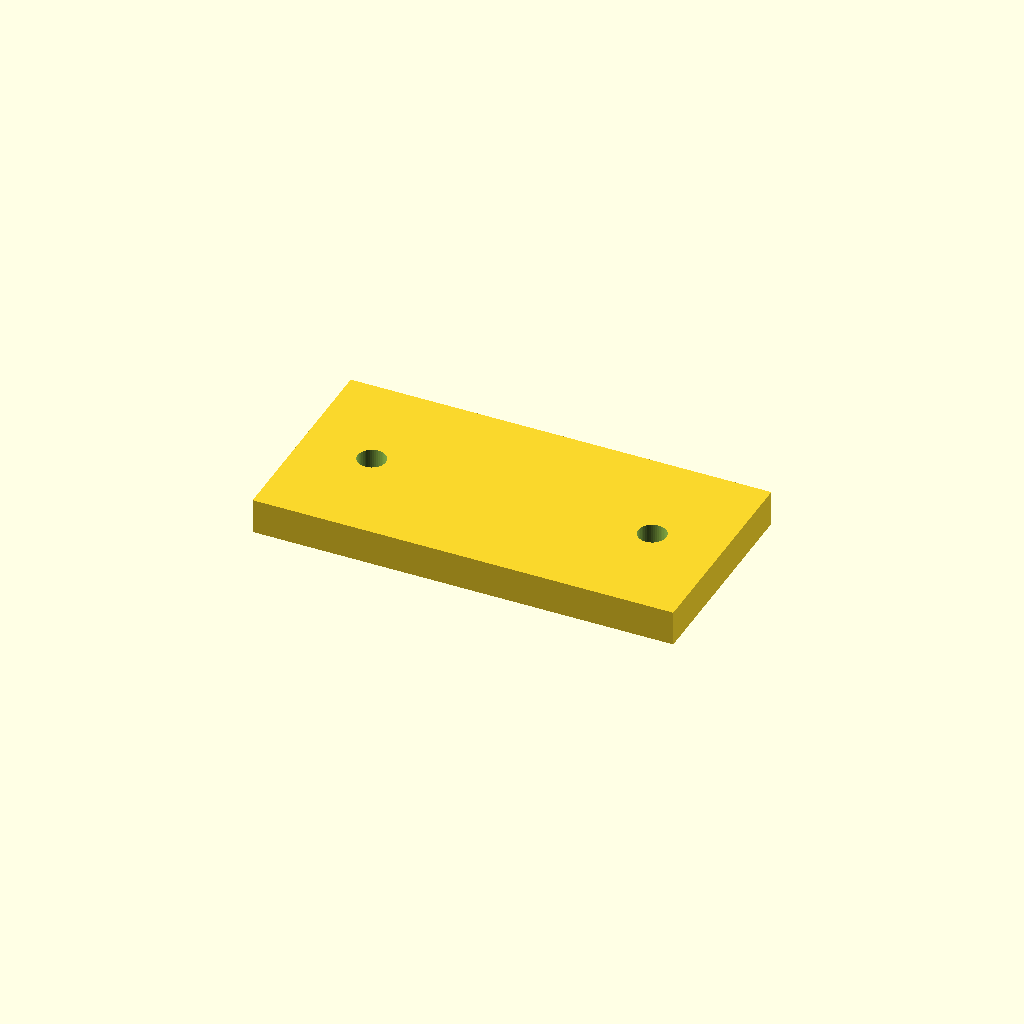
Cell 1: the model at its default parameters.
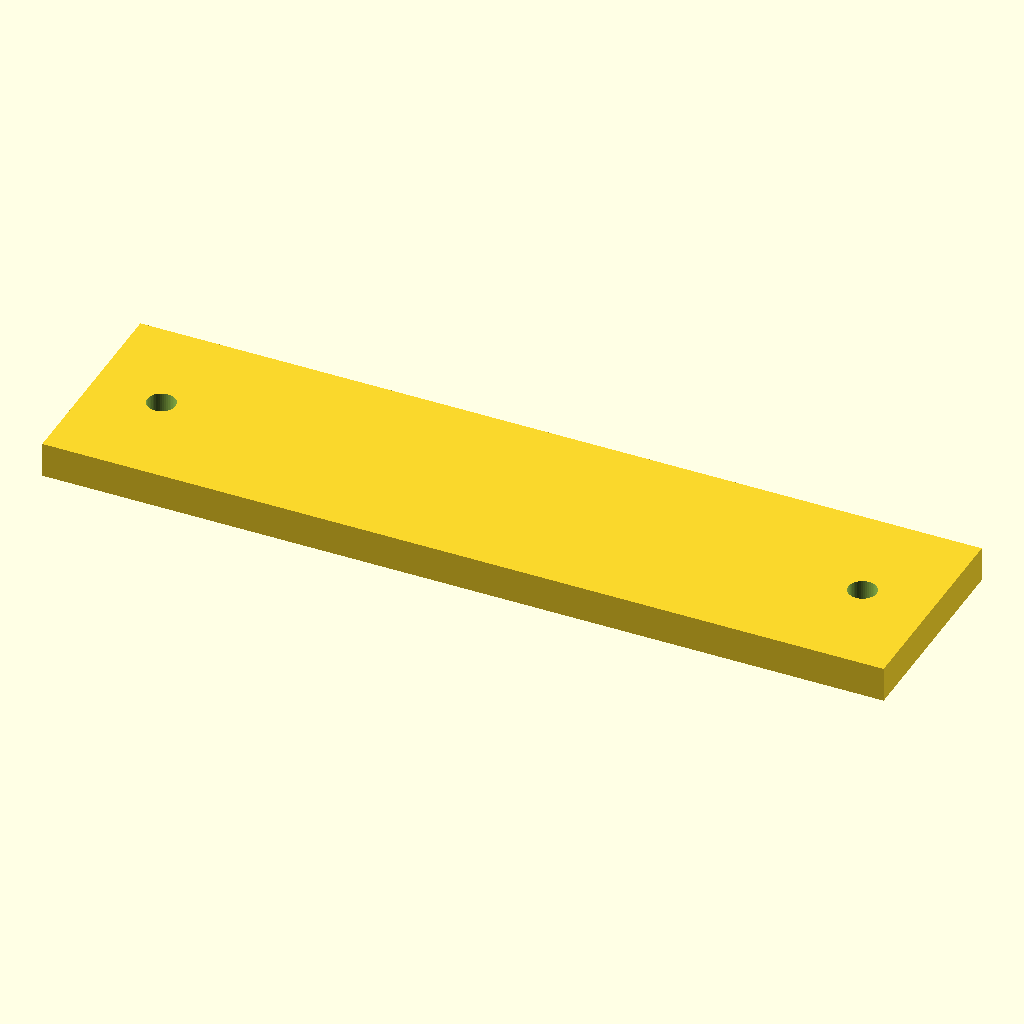
Cell 2: the same model with length = 120.
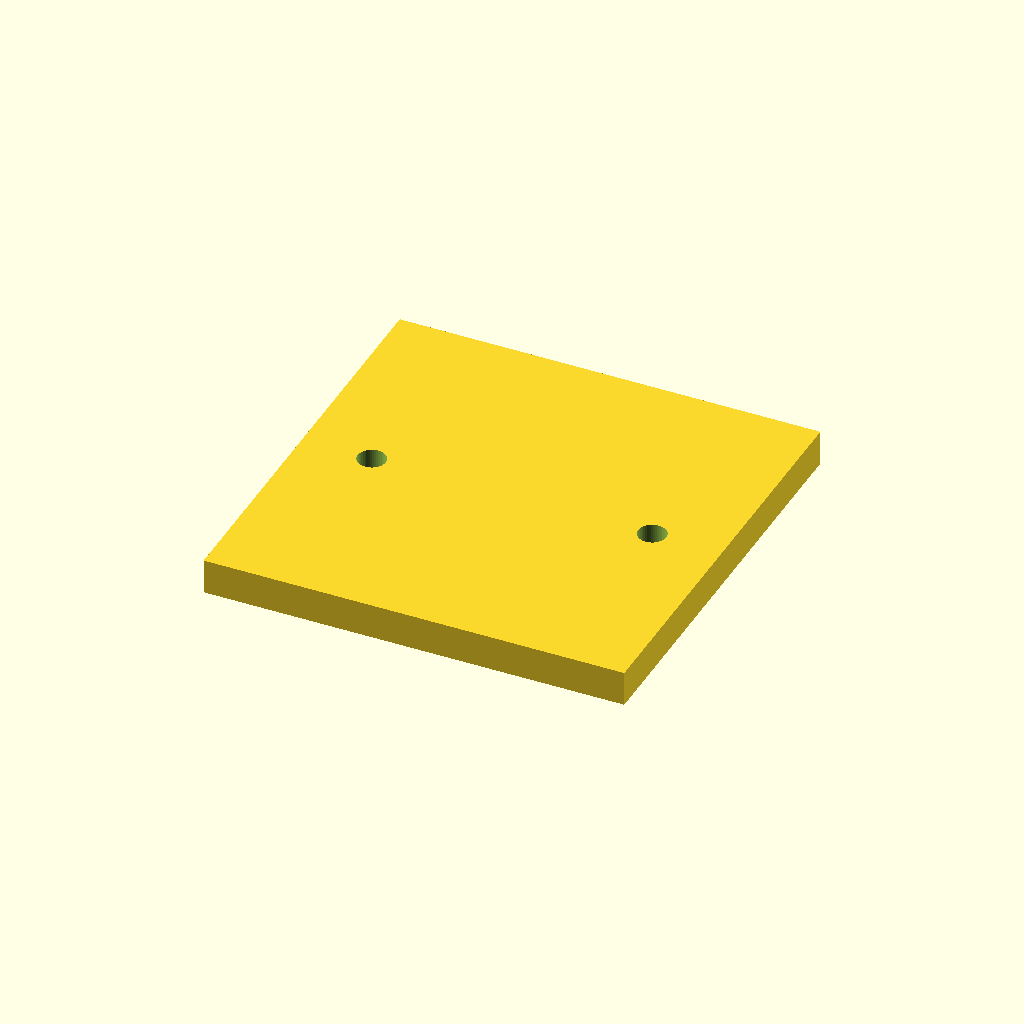
Cell 3: the same model with width = 60.
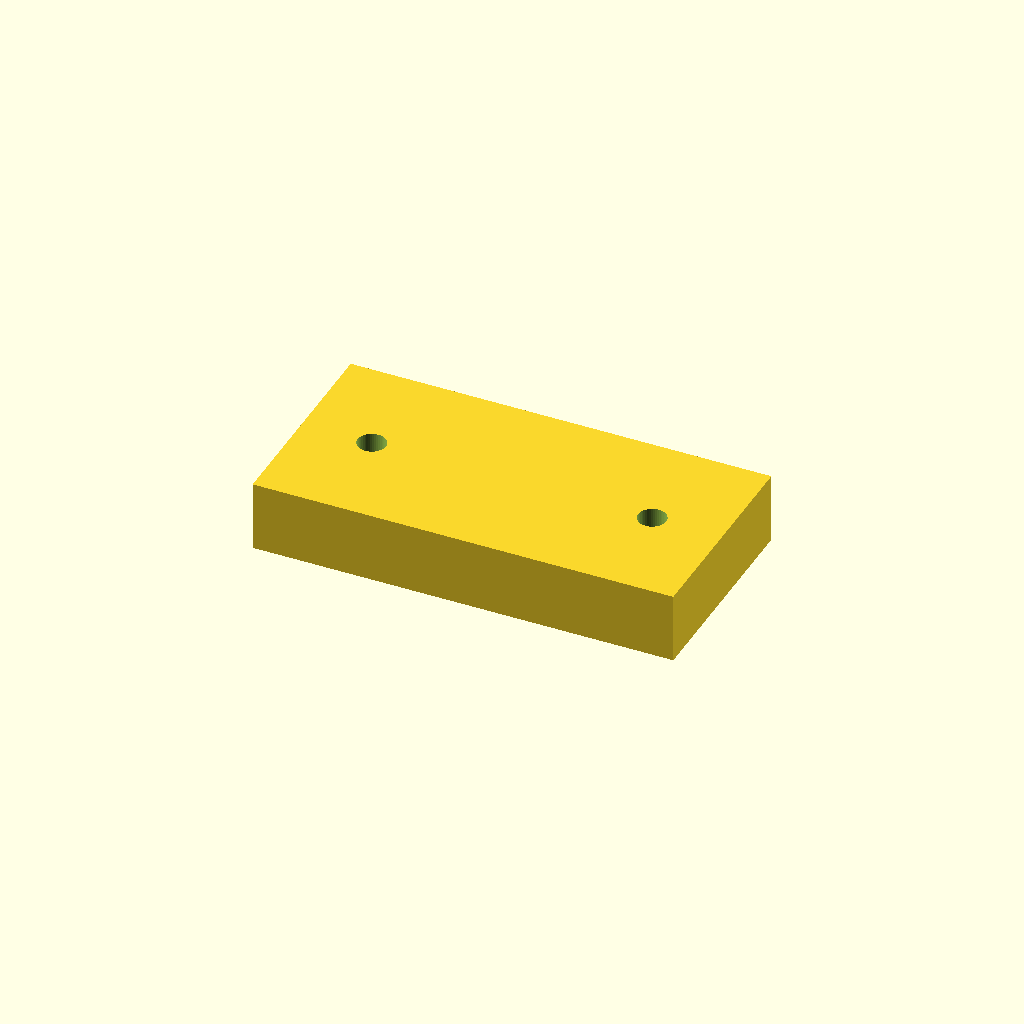
Cell 4 — thickness set to 10, the other parameters unchanged.
All cells are drawn from one camera (rotation 55°, 0°, 25°, orthographic, colour scheme Cornfield), so only the parameter changes between them.
Source of the model, parametric-cad/parts/sample_part.scad:
length = 60;
width = 30;
thickness = 5;
hole_diameter = 4;
hole_offset = 10;

difference() {
    cube([length, width, thickness], center = true);

    for (x = [-length / 2 + hole_offset, length / 2 - hole_offset]) {
        translate([x, 0, 0])
            cylinder(h = thickness + 1, d = hole_diameter, center = true, $fn = 48);
    }
}
Customizer parameters (derived from the source; name, type, default, range or options):
length: number, default 60
width: number, default 30
thickness: number, default 5
hole_diameter: number, default 4
hole_offset: number, default 10
